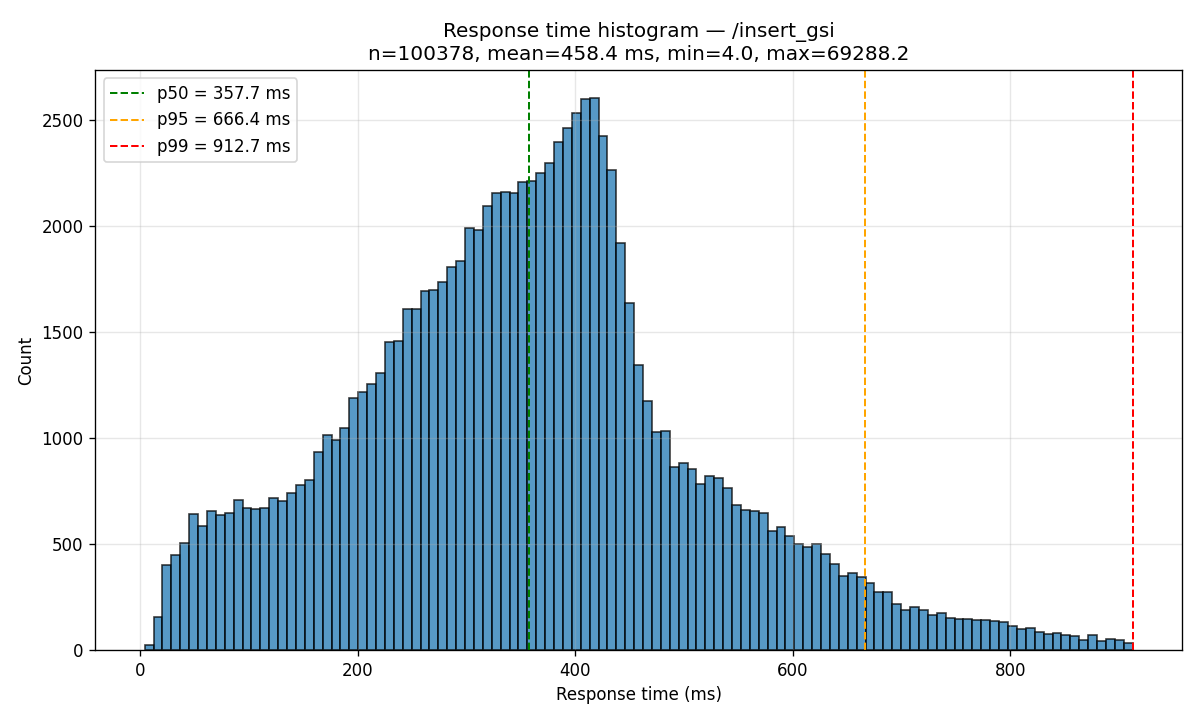

Values plotted in this chart, from the file beside it:
bin_left_ms, bin_right_ms, count
4.039, 12.22, 23
12.22, 20.41, 154
20.41, 28.6, 401
28.6, 36.78, 449
36.78, 44.97, 504
44.97, 53.15, 641
53.15, 61.34, 583
61.34, 69.52, 657
69.52, 77.71, 638
77.71, 85.89, 646
85.89, 94.08, 708
94.08, 102.3, 670
102.3, 110.5, 663
110.5, 118.6, 668
118.6, 126.8, 715
126.8, 135, 701
135, 143.2, 739
143.2, 151.4, 776
151.4, 159.6, 802
159.6, 167.8, 936
167.8, 175.9, 1013
175.9, 184.1, 991
184.1, 192.3, 1047
192.3, 200.5, 1187
200.5, 208.7, 1217
208.7, 216.9, 1252
216.9, 225.1, 1304
225.1, 233.2, 1452
233.2, 241.4, 1455
241.4, 249.6, 1606
249.6, 257.8, 1606
257.8, 266, 1692
266, 274.2, 1698
274.2, 282.4, 1734
282.4, 290.5, 1804
290.5, 298.7, 1833
298.7, 306.9, 1991
306.9, 315.1, 1978
315.1, 323.3, 2095
323.3, 331.5, 2155
331.5, 339.6, 2161
339.6, 347.8, 2155
347.8, 356, 2206
356, 364.2, 2211
364.2, 372.4, 2247
372.4, 380.6, 2295
380.6, 388.8, 2396
388.8, 396.9, 2461
396.9, 405.1, 2532
405.1, 413.3, 2596
413.3, 421.5, 2604
421.5, 429.7, 2425
429.7, 437.9, 2261
437.9, 446.1, 1921
446.1, 454.2, 1638
454.2, 462.4, 1346
462.4, 470.6, 1175
470.6, 478.8, 1028
478.8, 487, 1032
487, 495.2, 861
... 51 more rows
